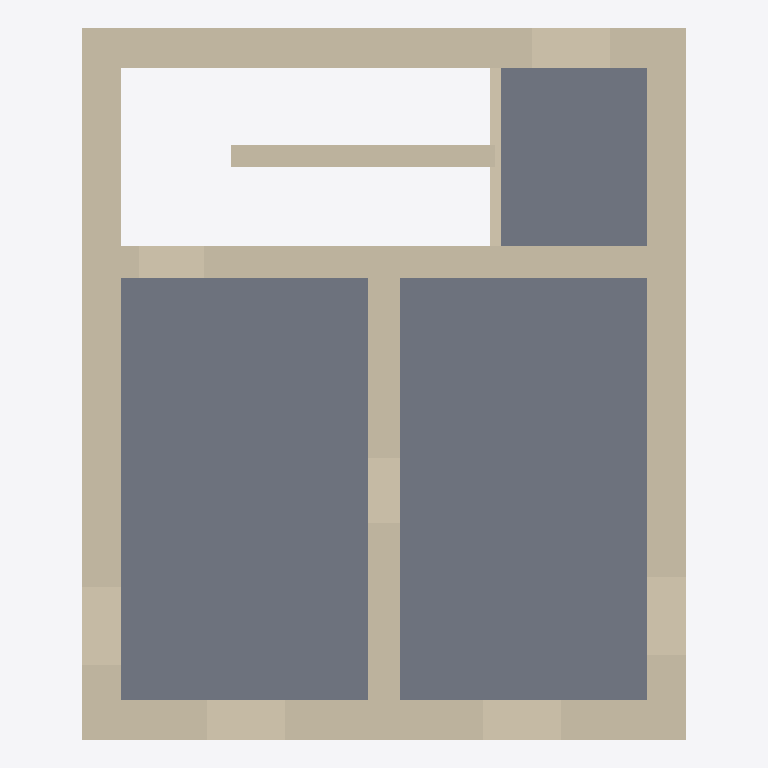
Plan cut of the same IFC building model at storey '1 - First level' (level 3.00 m, cut at 4.40 m), seen from above with north up, elements coloured by IFC class: 10 walls (beige), 3 slabs (grey). Cut surfaces are drawn darker.
Extent 8.5 m × 10.0 m × 9.1 m (x, y, z). Storeys (5): Piano 1 at 0.00 m; 0 - Floor level at 0.00 m; 1 - First level at 3.00 m; 2 - Second level at 6.00 m; 3 - Third level at 9.10 m. Elements (31): 22 IfcWall, 9 IfcSlab.

HEADER;
FILE_DESCRIPTION(('ViewDefinition [ReferenceView_V1.2]','RevitIdentifiers [ContentGUID: 22b5314d-d801-49d7-9602-ca61d82c7e44, VersionGUID: 459cb02a-6f89-4d5d-b5cc-0013c24f8c70, NumberOfSaves: 61]','CoordinateReference [CoordinateBase: Shared Coordinates, ProjectSite: Default Site]'),'2;1');
FILE_NAME('CaseA_14Jan26.ifc','2026-01-14T11:20:07+01:00',(''),(''),'ODA SDAI 24.6','Autodesk Revit 24.3.10.22 (ENG) - IFC 24.3.10.22','');
FILE_SCHEMA(('IFC4'));
ENDSEC;
DATA;
#27=IFCPROJECT('2tkTl9O2L3jgnT4DBNMwwa',#18,'Project Number',$,$,'Project Name','Project Status',(#22),#3065);
#53=IFCSITE('0KSGnFjVz0KAQZ50gO9JB4',#18,'Default',$,$,#52,$,$,.ELEMENT.,(51,30,23,112487),(0,-7,-37,-956022),0.0,$,$);
#32=IFCBUILDING('3T5j3uMiT5EPJ285Due9TI',#18,'',$,$,#30,$,'',.ELEMENT.,$,$,#31);
#35=IFCBUILDINGSTOREY('2s9S2Yw7j0IOf9A1KMKOSC',#18,'Piano 1',$,'Level:Circle Head - Project Datum',#34,$,'Piano 1',.ELEMENT.,0.0);
#38=IFCBUILDINGSTOREY('1weSdoQ4bBlhigSCSLsiEg',#18,'0 - Floor level',$,'Level:Circle Head - Project Datum',#37,$,'0 - Floor level',.ELEMENT.,0.0);
#42=IFCBUILDINGSTOREY('1mJBEeFwn4DwVwXr87sg3o',#18,'1 - First level',$,'Level:Circle Head - Project Datum',#41,$,'1 - First level',.ELEMENT.,2.9999999999999996);
#46=IFCBUILDINGSTOREY('1wPSy0pDf2UhT055H4J5s0',#18,'2 - Second level',$,'Level:Circle Head - Project Datum',#45,$,'2 - Second level',.ELEMENT.,5.999999999999999);
#50=IFCBUILDINGSTOREY('2dt3LT79v5SAdhBpw9sRJm',#18,'3 - Third level',$,'Level:Circle Head - Project Datum',#49,$,'3 - Third level',.ELEMENT.,9.1);
#1194=IFCSLAB('3F0XnrZ6z2beglUfQ9GLFK',#18,'Floor:Floor_Timber_22Cbd-225Joist:323878',$,'Floor:Floor_Timber_22Cbd-225Joist',#1183,#1193,'323878',.FLOOR.);
#1066=IFCSLAB('3F0XnrZ6z2beglUfQ9GLFj',#18,'Floor:Floor_Timber_22Cbd-225Joist:323871',$,'Floor:Floor_Timber_22Cbd-225Joist',#1055,#1065,'323871',.FLOOR.);
#471=IFCWALL('1fdzNqKLzEzgUGv6p0vXhJ',#18,'Basic Wall:Generico - 55 cm:322283',$,'Basic Wall:Generico - 55 cm',#444,#470,'322283',.NOTDEFINED.);
#1259=IFCSLAB('1xB4A$0Qf19uPeoUyUQsAB',#18,'Floor:Floor_Timber_22Cbd-225Joist:323885',$,'Floor:Floor_Timber_22Cbd-225Joist',#1248,#1258,'323885',.FLOOR.);
#2029=IFCWALL('0LiL0ZBDTE1uPZe9UVReEq',#18,'Basic Wall:Generico - 55 cm:349167',$,'Basic Wall:Generico - 55 cm',#2002,#2028,'349167',.NOTDEFINED.);
#530=IFCWALL('0eQLAur_bD$Pkf5DZ2CJoa',#18,'Basic Wall:Generico - 55 cm:322298',$,'Basic Wall:Generico - 55 cm',#503,#529,'322298',.NOTDEFINED.);
#592=IFCWALL('3dGoegGg11xwaiM9xGIAlV',#18,'Basic Wall:Generico - 55 cm:322313',$,'Basic Wall:Generico - 55 cm',#561,#591,'322313',.NOTDEFINED.);
#650=IFCWALL('2t3h0bsvv8mOn3YVvYJ2fR',#18,'Basic Wall:Generico - 45 cm:322350',$,'Basic Wall:Generico - 45 cm',#623,#649,'322350',.NOTDEFINED.);
#708=IFCWALL('1kvEMv$Sr26PVSkUPs56MR',#18,'Basic Wall:Generico - 45 cm:322365',$,'Basic Wall:Generico - 45 cm',#681,#707,'322365',.NOTDEFINED.);
#982=IFCWALL('1bcWii$G50ERqOXJvcB_b7',#18,'Basic Wall:Generico - 30 cm:322506',$,'Basic Wall:Generico - 30 cm',#970,#981,'322506',.NOTDEFINED.);
#400=IFCWALL('2KqVh3Y755Qu8dguWLAUyG',#18,'Basic Wall:Generico - 45 cm:322256',$,'Basic Wall:Generico - 45 cm',#373,#399,'322256',.NOTDEFINED.);
#2092=IFCWALL('0LiL0ZBDTE1uPZe9UVReLc',#18,'Basic Wall:Generico - 45 cm:349501',$,'Basic Wall:Generico - 45 cm',#2061,#2091,'349501',.NOTDEFINED.);
#870=IFCWALL('0tCmQbMHH66hMnHoq91JEM',#18,'Basic Wall:Generico - 15 cm:322503',$,'Basic Wall:Generico - 15 cm',#858,#869,'322503',.NOTDEFINED.);
ENDSEC;
